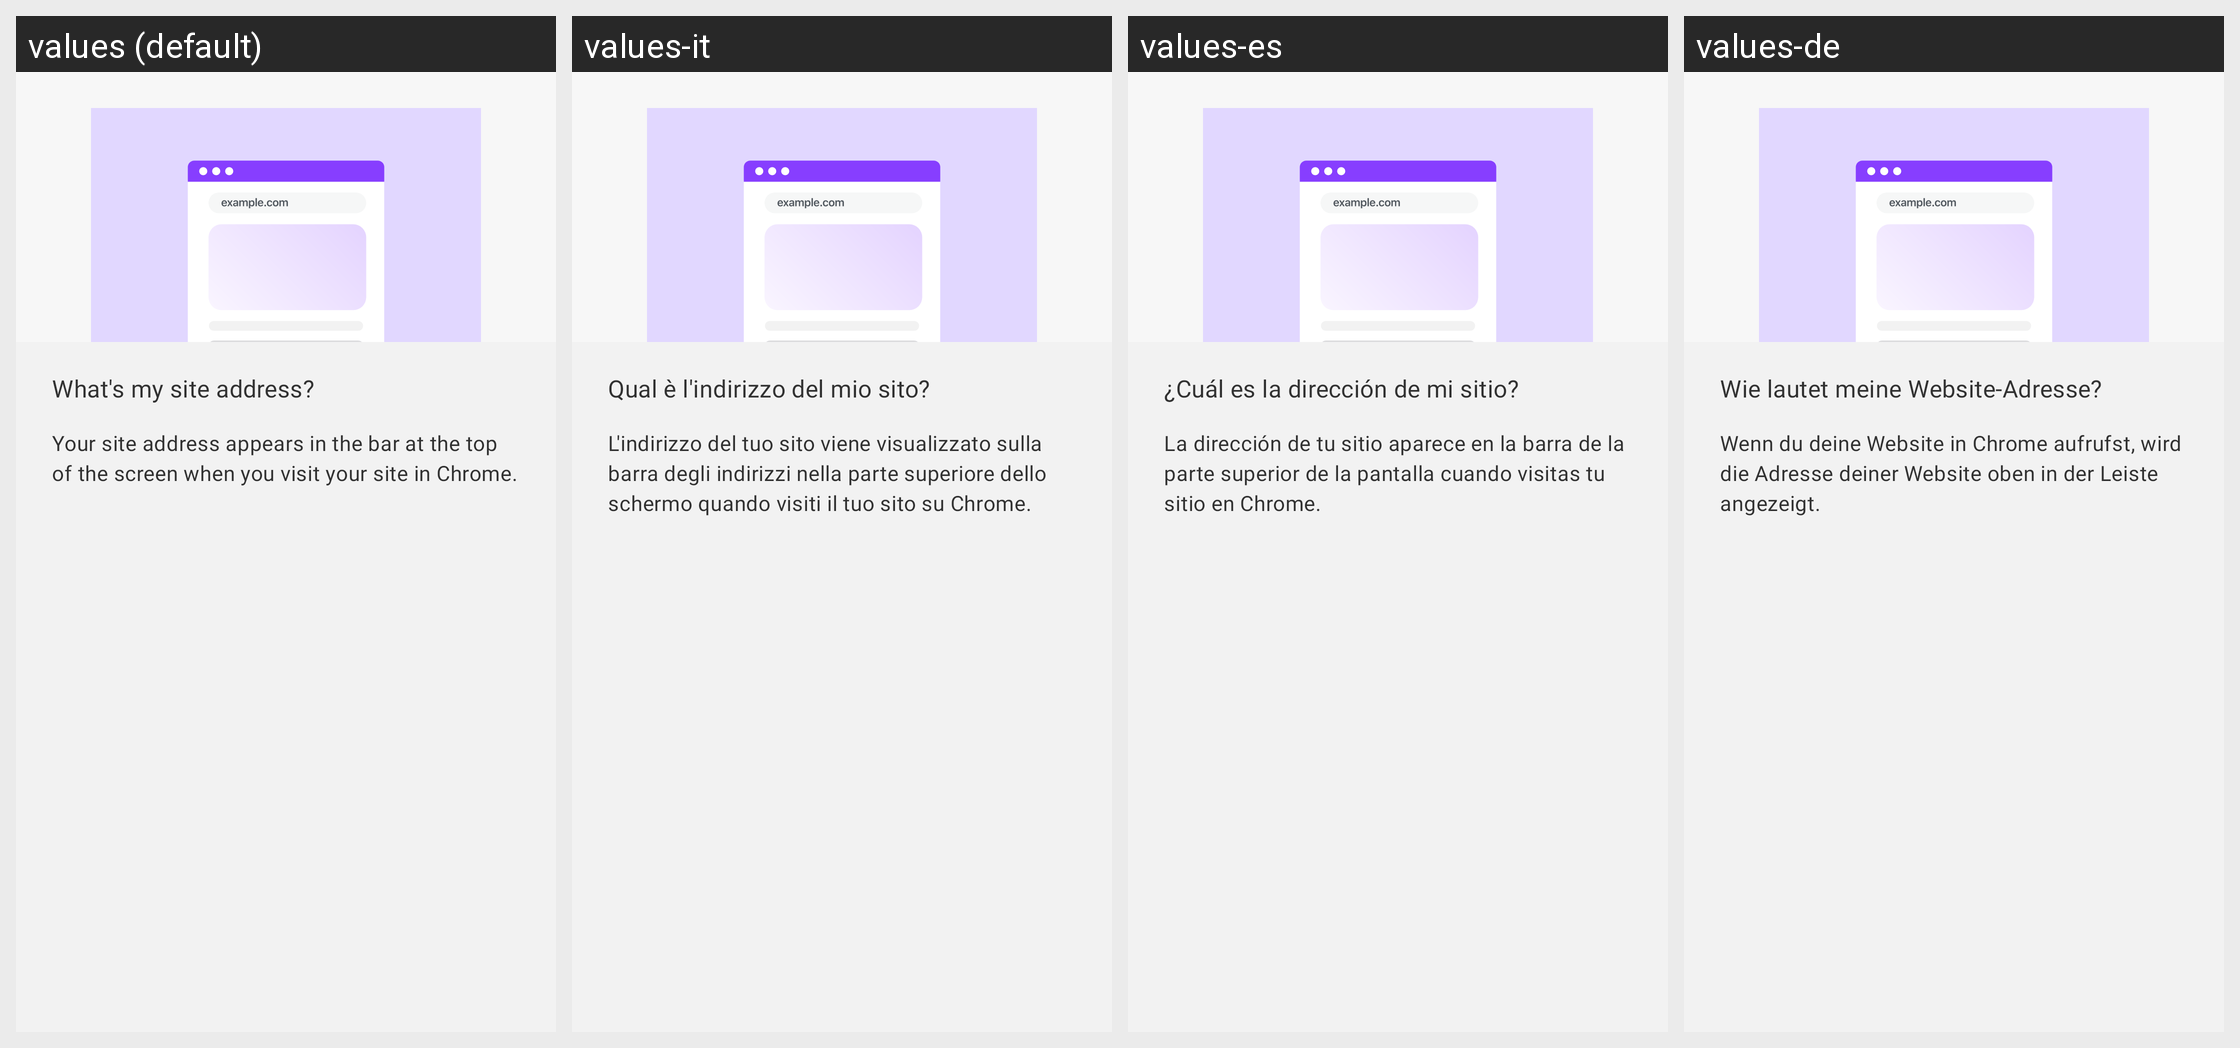

For this localized Android screen grid, give each drawn string resource with its value in every locale shown.
Android screen res/layout/login_alert_site_address_help.xml rendered under 4 locales, left to right: values (default), values-it, values-es, values-de. Device: Nexus 5 (rendered at 1080×1920; each locale shown at half size, 540×960, under a caption strip naming it); theme Theme.Woo.DayNight.
Other locales in the repository, not shown: values-ar, values-fr, values-he, values-id, values-ja, values-ko, values-nl, values-pt-rBR, values-ru, values-sv, values-tr, values-zh-rCN, values-zh-rTW.
Strings drawn on this screen, with the default value and each locale's value (text and hints the layout hard-codes, and strings that could not be matched under every locale, appear in the picture but are not listed):

login_site_address_help_title
  values: What's my site address?
  values-it: Qual è l'indirizzo del mio sito?
  values-es: ¿Cuál es la dirección de mi sitio?
  values-de: Wie lautet meine Website-Adresse?

login_site_address_help_content
  values: Your site address appears in the bar at the top of the screen when you visit your site in Chrome.
  values-it: L'indirizzo del tuo sito viene visualizzato sulla barra degli indirizzi nella parte superiore dello schermo quando visiti il tuo sito su Chrome.
  values-es: La dirección de tu sitio aparece en la barra de la parte superior de la pantalla cuando visitas tu sitio en Chrome.
  values-de: Wenn du deine Website in Chrome aufrufst, wird die Adresse deiner Website oben in der Leiste angezeigt.
